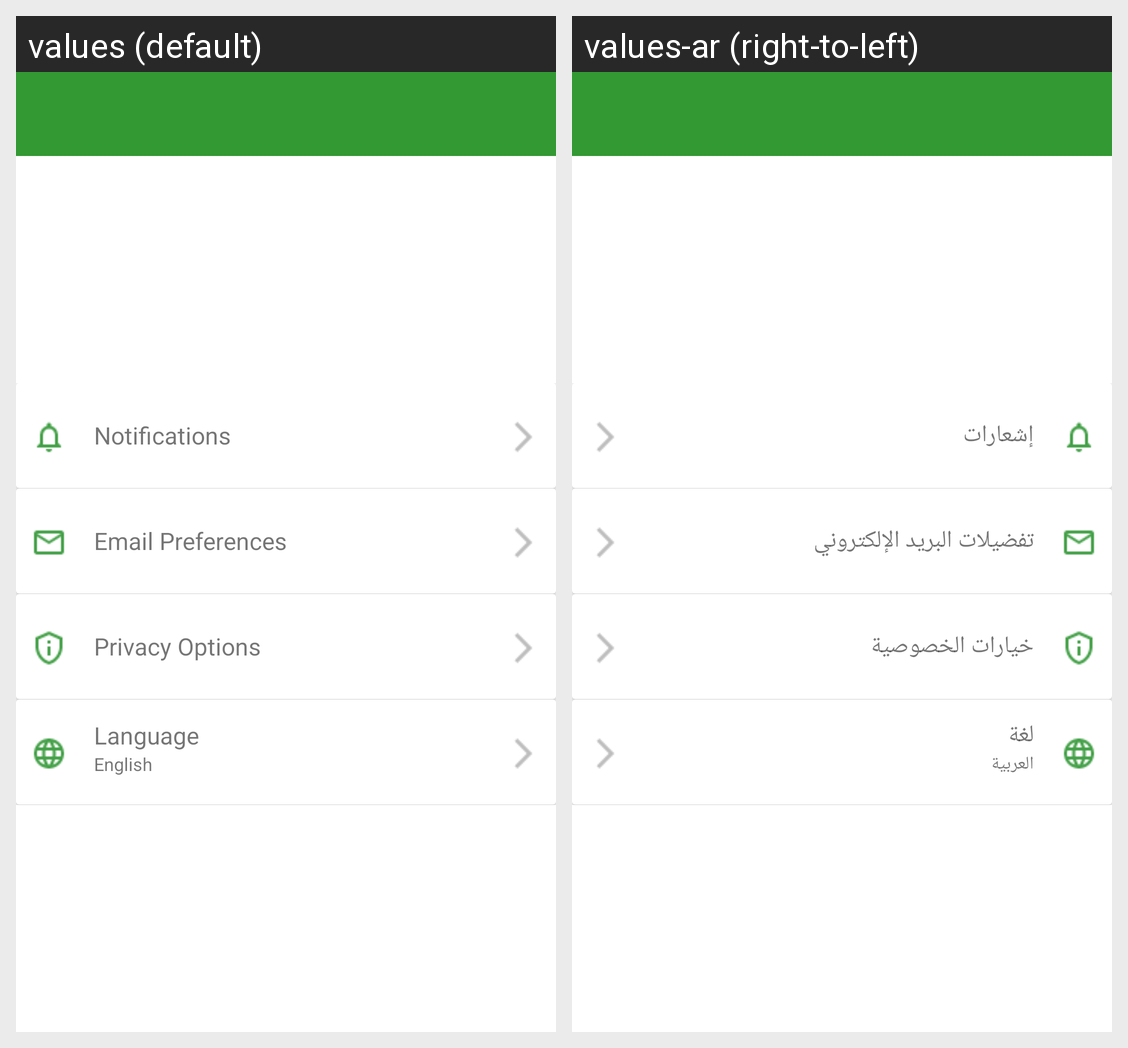

Translations of the strings shown on this Android screen, per locale in the grid:
Android screen res/layout/fragment_setting.xml rendered under 2 locales, left to right: values (default), values-ar (right-to-left). Device: Nexus 5 (rendered at 1080×1920; each locale shown at half size, 540×960, under a caption strip naming it); theme AppTheme.
Strings drawn on this screen, with the default value and each locale's value (text and hints the layout hard-codes, and strings that could not be matched under every locale, appear in the picture but are not listed):

Notifications
  values: Notifications
  values-ar: إشعارات

EmailPreferences
  values: Email Preferences
  values-ar: تفضيلات البريد الإلكتروني

PrivacyOptions
  values: Privacy Options
  values-ar: خيارات الخصوصية

language
  values: Language
  values-ar: لغة

currentLanguage
  values: English
  values-ar: العربية
